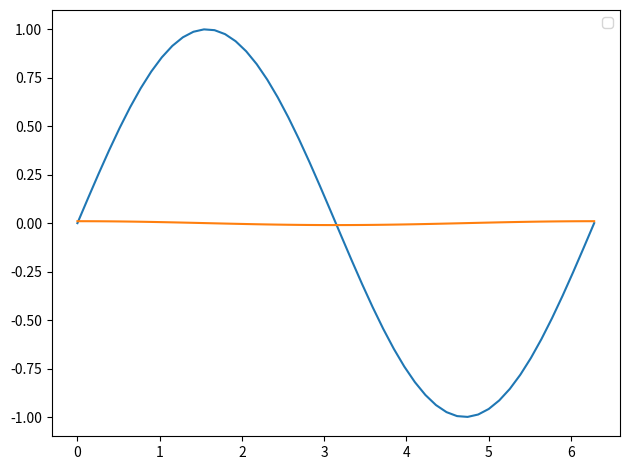
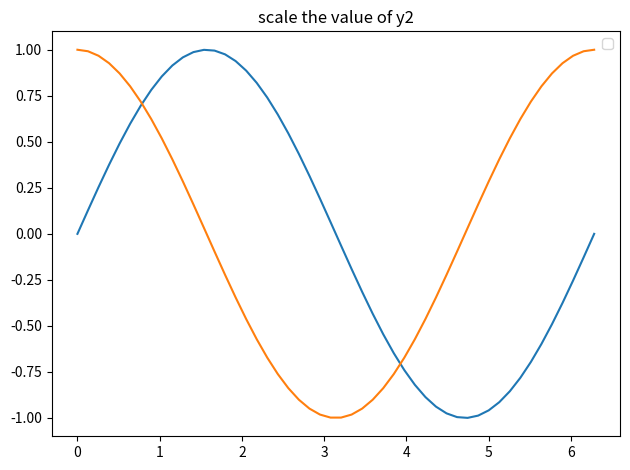
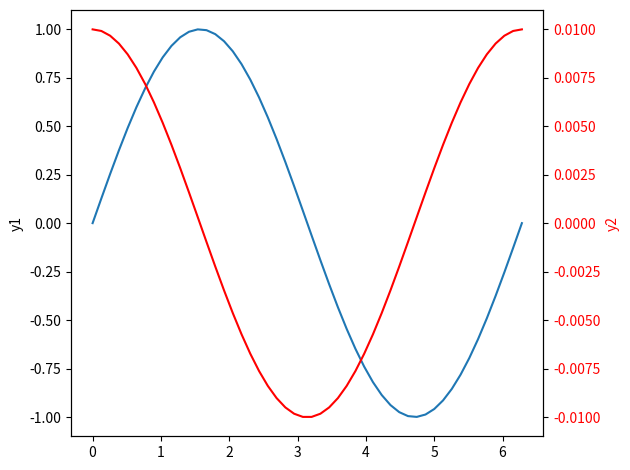
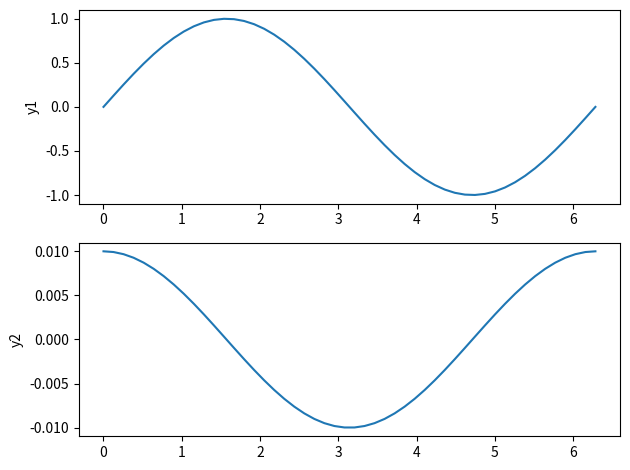

Write the Python code that produced these figures, in order.
# _*_ coding: utf-8 _*_

import numpy as np
import matplotlib.pyplot as plt

x=np.linspace(0,2*np.pi)
y1=np.sin(x)
y2=0.01*np.cos(x)


plt.plot(x,y1,x,y2)
plt.legend(['y1','y2'])
plt.legend(loc='best')
plt.tight_layout() # make the axis best fit the figure
plt.savefig('48-1.jpg',dpi=300)
plt.show()
print('plot done')

# scale the value of y2

plt.figure()
plt.title('scale the value of y2')
plt.plot(x,y1,x,100*y2)
plt.legend(['y1','100*y2'])
plt.legend(loc='best')
plt.tight_layout() # make the axis best fit the figure
plt.savefig('48-2.jpg',dpi=300)
plt.show()
print('plot done')

# double Y-axis

fig=plt.figure()
ax1=fig.add_subplot(111)
ax1.plot(x,y1)
ax1.set_ylabel('y1')
ax2=ax1.twinx()
ax2.plot(x,y2,'r-')
ax2.set_ylabel('y2',color='r')
for t1 in ax2.get_yticklabels():
    t1.set_color('r')
    
plt.tight_layout() # make the axis best fit the figure
plt.savefig('48-3.jpg',dpi=300)
plt.show()
print('plot done')

# use subplots

plt.figure()
f,axes=plt.subplots(2,1)
axes[0].plot(x,y1)
axes[0].set_ylabel('y1')
axes[1].plot(x,y2)
axes[1].set_ylabel('y2')
plt.tight_layout() # make the axis best fit the figure
plt.savefig('48-4.jpg',dpi=300)
plt.show()
print('plot done')